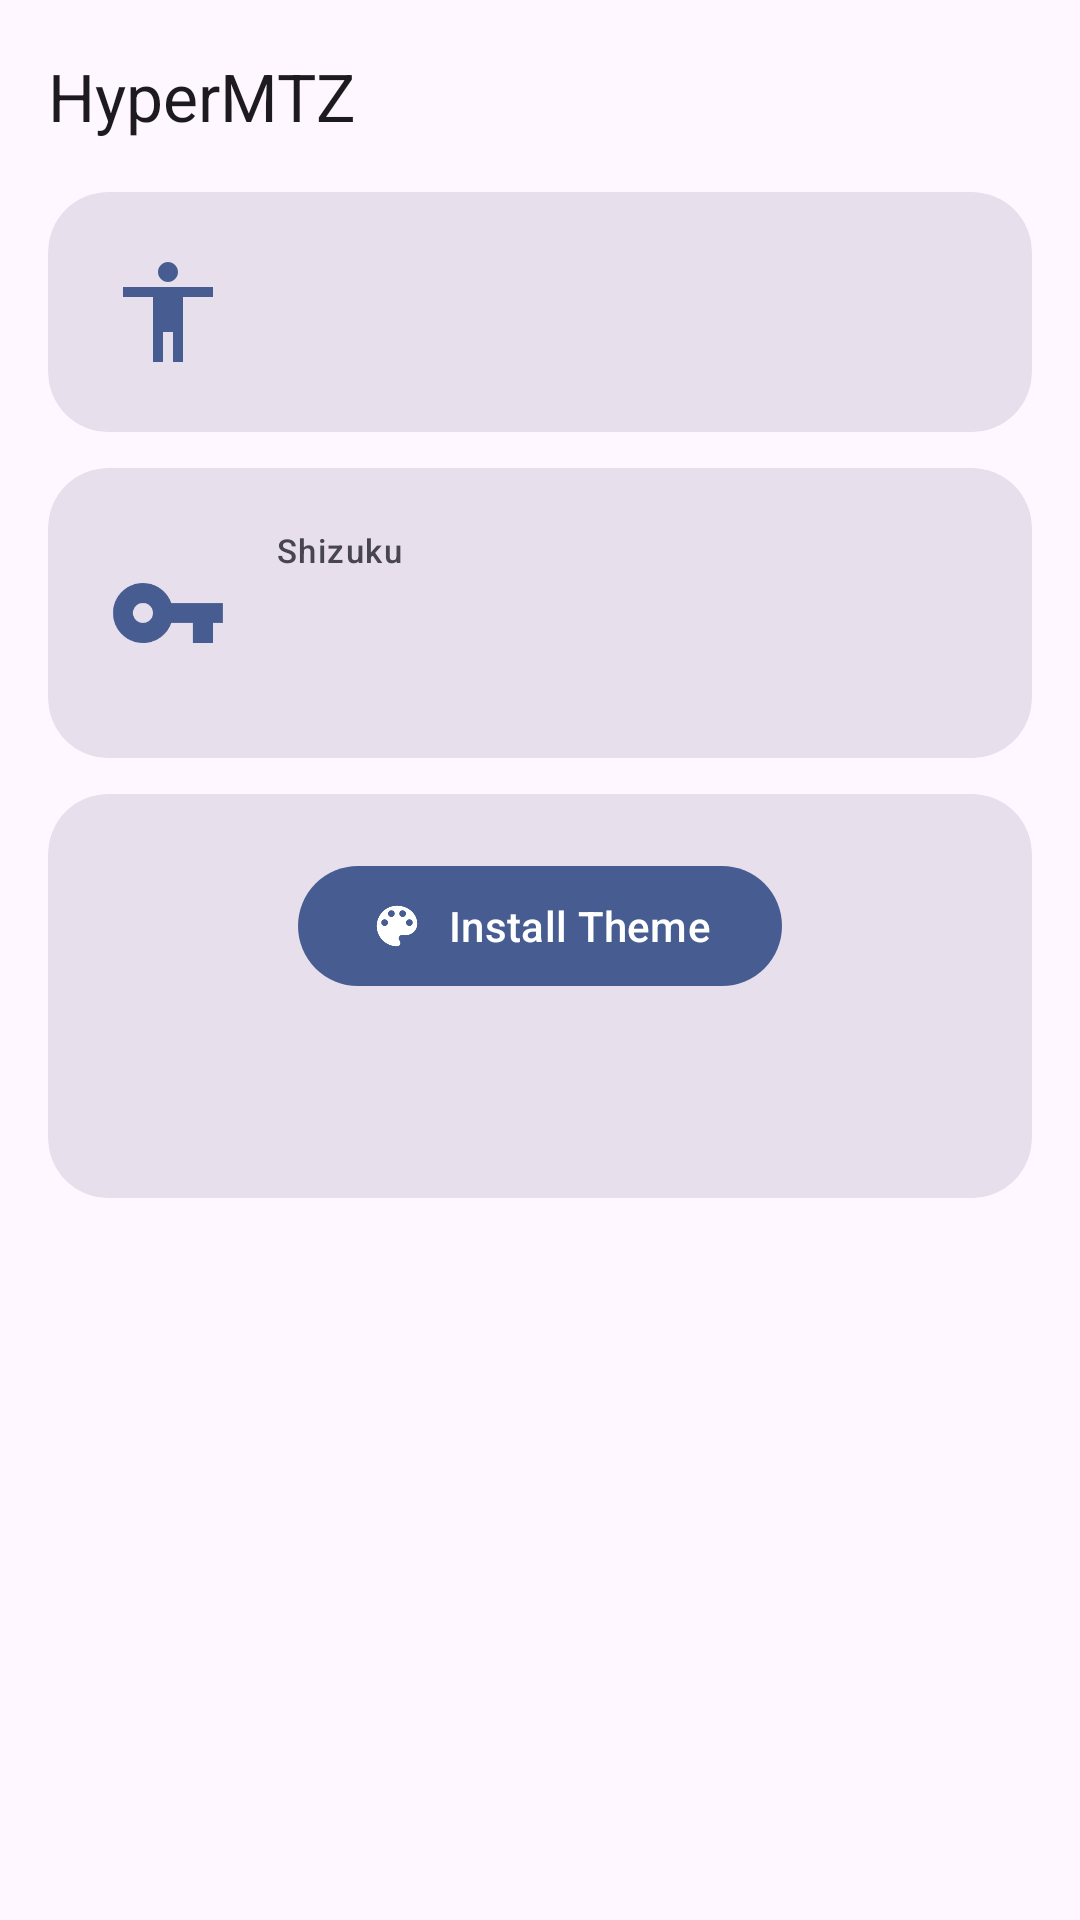

Write the Android layout XML for this screen, with the resource values it uses.
<!-- AndroidManifest.xml: application theme Theme.HyperMTZ -->
<!-- res/layout/activity_main.xml -->
<?xml version="1.0" encoding="utf-8"?>
<LinearLayout
    xmlns:android="http://schemas.android.com/apk/res/android"
    xmlns:app="http://schemas.android.com/apk/res-auto"
    android:layout_width="match_parent"
    android:layout_height="match_parent"
    android:background="?attr/colorSurface"
    android:orientation="vertical">

    <com.google.android.material.appbar.AppBarLayout
        android:layout_width="match_parent"
        android:layout_height="wrap_content"
        android:fitsSystemWindows="true"
        app:liftOnScroll="true">

        <com.google.android.material.appbar.MaterialToolbar
            android:id="@+id/toolbar"
            android:layout_width="match_parent"
            android:layout_height="?attr/actionBarSize"
            android:background="?attr/colorSurface"
            app:title="@string/app_name"
            app:titleTextAppearance="@style/TextAppearance.Material3.TitleLarge" />

    </com.google.android.material.appbar.AppBarLayout>

    <ScrollView
        android:layout_width="match_parent"
        android:layout_height="match_parent"
        android:fillViewport="true"
        android:clipToPadding="false">

        <LinearLayout
            android:layout_width="match_parent"
            android:layout_height="wrap_content"
            android:orientation="vertical"
            android:paddingHorizontal="16dp"
            android:paddingBottom="24dp">

            
            <com.google.android.material.card.MaterialCardView
                android:id="@+id/card_service_status"
                android:layout_width="match_parent"
                android:layout_height="wrap_content"
                android:layout_marginBottom="12dp"
                android:foreground="?attr/selectableItemBackground"
                app:cardBackgroundColor="?attr/colorSurfaceVariant"
                app:cardCornerRadius="20dp"
                app:cardElevation="0dp"
                app:strokeWidth="0dp">

                <LinearLayout
                    android:layout_width="match_parent"
                    android:layout_height="wrap_content"
                    android:orientation="horizontal"
                    android:padding="20dp"
                    android:gravity="center_vertical">

                    <ImageView
                        android:layout_width="40dp"
                        android:layout_height="40dp"
                        android:src="@drawable/ic_accessibility"
                        app:tint="?attr/colorPrimary"
                        android:contentDescription="@null" />

                    <LinearLayout
                        android:layout_width="0dp"
                        android:layout_height="wrap_content"
                        android:layout_weight="1"
                        android:orientation="vertical"
                        android:layout_marginStart="16dp">

                        <TextView
                            android:id="@+id/tv_service_status"
                            android:layout_width="wrap_content"
                            android:layout_height="wrap_content"
                            android:textAppearance="@style/TextAppearance.Material3.BodyLarge"
                            android:textColor="?attr/colorOnSurfaceVariant" />

                        <TextView
                            android:id="@+id/tv_service_connected_time"
                            android:layout_width="wrap_content"
                            android:layout_height="wrap_content"
                            android:layout_marginTop="2dp"
                            android:textAppearance="@style/TextAppearance.Material3.BodySmall"
                            android:textColor="?attr/colorOnSurfaceVariant"
                            android:maxLines="1"
                            android:ellipsize="end" />
                    </LinearLayout>
                </LinearLayout>
            </com.google.android.material.card.MaterialCardView>

            
            <com.google.android.material.card.MaterialCardView
                android:id="@+id/card_shizuku_status"
                android:layout_width="match_parent"
                android:layout_height="wrap_content"
                android:layout_marginBottom="12dp"
                android:foreground="?attr/selectableItemBackground"
                app:cardBackgroundColor="?attr/colorSurfaceVariant"
                app:cardCornerRadius="20dp"
                app:cardElevation="0dp"
                app:strokeWidth="0dp">

                <LinearLayout
                    android:layout_width="match_parent"
                    android:layout_height="wrap_content"
                    android:orientation="horizontal"
                    android:padding="20dp"
                    android:gravity="center_vertical">

                    <ImageView
                        android:layout_width="40dp"
                        android:layout_height="40dp"
                        android:src="@drawable/ic_shizuku"
                        app:tint="?attr/colorPrimary"
                        android:contentDescription="@null" />

                    <LinearLayout
                        android:layout_width="0dp"
                        android:layout_height="wrap_content"
                        android:layout_weight="1"
                        android:orientation="vertical"
                        android:layout_marginStart="16dp">

                        <TextView
                            android:layout_width="wrap_content"
                            android:layout_height="wrap_content"
                            android:text="@string/label_shizuku_status"
                            android:textAppearance="@style/TextAppearance.Material3.LabelSmall"
                            android:textColor="?attr/colorOnSurfaceVariant" />

                        <TextView
                            android:id="@+id/tv_shizuku_status"
                            android:layout_width="wrap_content"
                            android:layout_height="wrap_content"
                            android:layout_marginTop="2dp"
                            android:textAppearance="@style/TextAppearance.Material3.BodyLarge"
                            android:textColor="?attr/colorOnSurface" />

                        
                        <TextView
                            android:id="@+id/tv_shizuku_detail"
                            android:layout_width="wrap_content"
                            android:layout_height="wrap_content"
                            android:layout_marginTop="2dp"
                            android:textAppearance="@style/TextAppearance.Material3.BodySmall"
                            android:textColor="?attr/colorOnSurfaceVariant"
                            android:maxLines="2"
                            android:ellipsize="end" />
                    </LinearLayout>
                </LinearLayout>
            </com.google.android.material.card.MaterialCardView>

            
            <com.google.android.material.card.MaterialCardView
                android:layout_width="match_parent"
                android:layout_height="wrap_content"
                android:layout_marginBottom="12dp"
                app:cardBackgroundColor="?attr/colorSurfaceVariant"
                app:cardCornerRadius="20dp"
                app:cardElevation="0dp"
                app:strokeWidth="0dp">

                <LinearLayout
                    android:layout_width="match_parent"
                    android:layout_height="wrap_content"
                    android:orientation="vertical"
                    android:padding="20dp"
                    android:gravity="center_horizontal">

                    <com.google.android.material.button.MaterialButton
                        android:id="@+id/btn_install_theme"
                        android:layout_width="wrap_content"
                        android:layout_height="wrap_content"
                        android:text="@string/btn_install_theme"
                        app:icon="@drawable/ic_theme"
                        app:iconGravity="start" />

                    <TextView
                        android:id="@+id/tv_theme_install_time"
                        android:layout_width="wrap_content"
                        android:layout_height="wrap_content"
                        android:layout_marginTop="10dp"
                        android:textAppearance="@style/TextAppearance.Material3.BodySmall"
                        android:textColor="?attr/colorOnSurfaceVariant"
                        android:gravity="center"
                        android:maxLines="2" />

                    <TextView
                        android:id="@+id/tv_last_intercept_time"
                        android:layout_width="wrap_content"
                        android:layout_height="wrap_content"
                        android:layout_marginTop="4dp"
                        android:textAppearance="@style/TextAppearance.Material3.BodySmall"
                        android:textColor="?attr/colorOnSurfaceVariant"
                        android:gravity="center" />
                </LinearLayout>
            </com.google.android.material.card.MaterialCardView>

        </LinearLayout>
    </ScrollView>

</LinearLayout>
<!-- resources referenced by this layout -->
<resources>
  <!-- drawable ic_accessibility (drawable) -->
  <?xml version="1.0" encoding="utf-8"?>
  <vector xmlns:android="http://schemas.android.com/apk/res/android"
      android:width="24dp"
      android:height="24dp"
      android:viewportWidth="24"
      android:viewportHeight="24">
      <path
          android:fillColor="@android:color/black"
          android:pathData="M12,2c1.1,0 2,0.9 2,2s-0.9,2 -2,2 -2,-0.9 -2,-2 0.9,-2 2,-2zM21,9h-6v13h-2v-6h-2v6H9V9H3V7h18v2z" />
  </vector>
  <!-- drawable ic_shizuku (drawable) -->
  <?xml version="1.0" encoding="utf-8"?>
  <vector xmlns:android="http://schemas.android.com/apk/res/android"
      android:width="24dp"
      android:height="24dp"
      android:viewportWidth="24"
      android:viewportHeight="24">
      <path
          android:fillColor="@android:color/black"
          android:pathData="M12.65,10C11.83,7.67 9.61,6 7,6c-3.31,0 -6,2.69 -6,6s2.69,6 6,6c2.61,0 4.83,-1.67 5.65,-4H17v4h4v-4h2v-4H12.65zM7,14c-1.1,0 -2,-0.9 -2,-2s0.9,-2 2,-2 2,0.9 2,2 -0.9,2 -2,2z" />
  </vector>
  <!-- drawable ic_theme (drawable) -->
  <?xml version="1.0" encoding="utf-8"?>
  <vector xmlns:android="http://schemas.android.com/apk/res/android"
      android:width="24dp"
      android:height="24dp"
      android:viewportWidth="24"
      android:viewportHeight="24">
      <path
          android:fillColor="@android:color/black"
          android:pathData="M12,3c-4.97,0 -9,4.03 -9,9s4.03,9 9,9c0.83,0 1.5,-0.67 1.5,-1.5 0,-0.39 -0.15,-0.74 -0.39,-1.01 -0.23,-0.26 -0.38,-0.61 -0.38,-0.99 0,-0.83 0.67,-1.5 1.5,-1.5H16c2.76,0 5,-2.24 5,-5 0,-4.42 -4.03,-8 -9,-8zM6.5,12c-0.83,0 -1.5,-0.67 -1.5,-1.5S5.67,9 6.5,9 8,9.67 8,10.5 7.33,12 6.5,12zM9.5,8C8.67,8 8,7.33 8,6.5S8.67,5 9.5,5 11,5.67 11,6.5 10.33,8 9.5,8zM14.5,8C13.67,8 13,7.33 13,6.5S13.67,5 14.5,5 16,5.67 16,6.5 15.33,8 14.5,8zM17.5,12c-0.83,0 -1.5,-0.67 -1.5,-1.5S16.67,9 17.5,9 19,9.67 19,10.5 18.33,12 17.5,12z" />
  </vector>
  <string name="app_name">HyperMTZ</string>
  <string name="btn_install_theme">Install Theme</string>
  <string name="label_shizuku_status">Shizuku</string>
  <style name="Theme.HyperMTZ" parent="Base.Theme.HyperMTZ" />
  <style name="Base.Theme.HyperMTZ" parent="Theme.Material3.DayNight.NoActionBar">
          
          <item name="colorPrimary">@color/brand_primary</item>
          <item name="colorPrimaryContainer">@color/brand_primary_container</item>
          <item name="colorOnPrimary">@color/brand_on_primary</item>
          <item name="colorOnPrimaryContainer">@color/brand_on_primary_container</item>
  
          
          <item name="android:statusBarColor">@android:color/transparent</item>
          <item name="android:navigationBarColor">@android:color/transparent</item>
  
          
          <item name="android:windowLightStatusBar">true</item>
          <item name="android:windowLightNavigationBar">true</item>
      </style>
  <color name="brand_primary">#475D92</color>
  <color name="brand_primary_container">#D9E2FF</color>
  <color name="brand_on_primary">#FFFFFF</color>
  <color name="brand_on_primary_container">#001849</color>
</resources>
